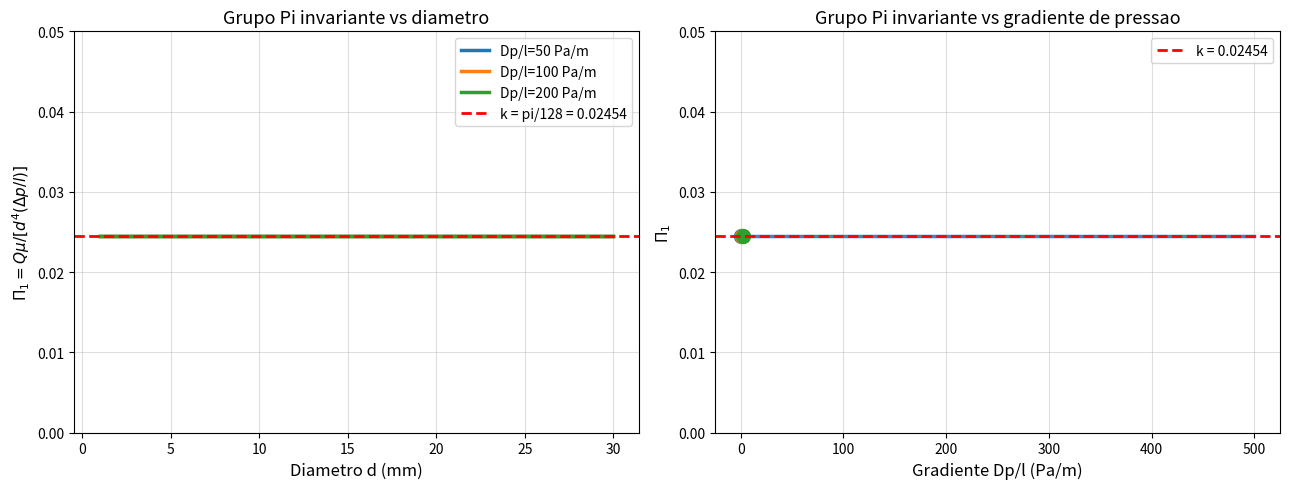

This figure's Python source:
import numpy as np
import matplotlib.pyplot as plt
import pandas as pd

# Constante (k = pi/128 da Lei de Hagen-Poiseuille)
k = np.pi / 128
mu   = 1.002e-3   # Pa.s (agua a 20C)

# Variacoes de d e Dp/l
print('Verificacao: Pi_1 = Q*mu / (d^4 * Dp/l) deve ser constante')
print()
resultados = []
for d in [5e-3, 10e-3, 15e-3, 20e-3]:
    for dpdl in [50, 100, 200]:
        Q = k * d**4 * dpdl / mu
        Pi1 = Q * mu / (d**4 * dpdl)
        resultados.append({'d (mm)': d*1000, 'Dp/l (Pa/m)': dpdl,
                           'Q (m3/s)': f'{Q:.3e}', 'Pi_1': f'{Pi1:.6f}'})

df = pd.DataFrame(resultados)
print(df.to_string(index=False))
print(f'\nValor esperado: Pi_1 = k = pi/128 = {k:.6f}')

# Grafico: Pi_1 constante vs d para varios Dp/l
d_vec   = np.linspace(1e-3, 30e-3, 300)
dpdl_vals = [50, 100, 200]

fig, axes = plt.subplots(1, 2, figsize=(13, 5))

for dpdl in dpdl_vals:
    Q_v  = k * d_vec**4 * dpdl / mu
    Pi1_v = Q_v * mu / (d_vec**4 * dpdl)
    axes[0].plot(d_vec*1000, Pi1_v, lw=2.5, label=f'Dp/l={dpdl} Pa/m')
    axes[1].plot(dpdl_vals.index(dpdl), np.mean(Pi1_v), 'o', ms=10)

axes[0].axhline(k, color='red', ls='--', lw=2, label=f'k = pi/128 = {k:.5f}')
axes[0].set_xlabel('Diametro d (mm)', fontsize=12)
axes[0].set_ylabel('$\\Pi_1 = Q\\mu / [d^4 (\\Delta p/l)]$', fontsize=11)
axes[0].set_title('Grupo Pi invariante vs diametro', fontsize=13)
axes[0].legend(); axes[0].grid(alpha=0.4)
axes[0].set_ylim([0, 0.05])

# Segundo grafico: Pi_1 vs Dp/l
dpdl_range = np.linspace(10, 500, 200)
d_fixed = 10e-3
Q_fixed = k * d_fixed**4 * dpdl_range / mu
Pi1_fixed = Q_fixed * mu / (d_fixed**4 * dpdl_range)

axes[1].plot(dpdl_range, Pi1_fixed, lw=2.5, color='steelblue')
axes[1].axhline(k, color='red', ls='--', lw=2, label=f'k = {k:.5f}')
axes[1].set_xlabel('Gradiente Dp/l (Pa/m)', fontsize=12)
axes[1].set_ylabel('$\\Pi_1$', fontsize=11)
axes[1].set_title('Grupo Pi invariante vs gradiente de pressao', fontsize=13)
axes[1].legend(); axes[1].grid(alpha=0.4)
axes[1].set_ylim([0, 0.05])

plt.tight_layout()
plt.savefig('r19_pi_tubo.png', dpi=150, bbox_inches='tight')
plt.show()
